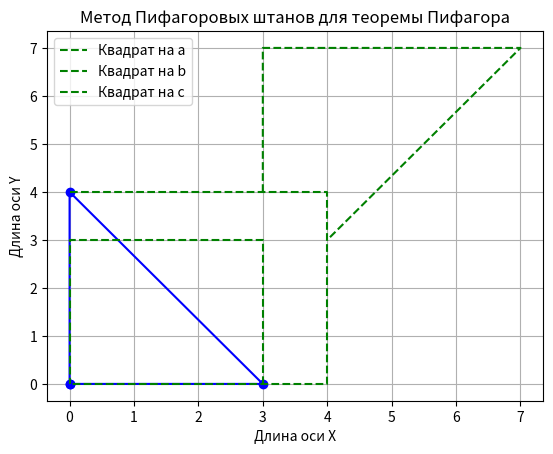

Here is the Python script that generated this plot:
import matplotlib.pyplot as plt
import numpy as np

def pythagorean_trousers_proof(a, b, c):
    # Создаем прямоугольный треугольник
    triangle = np.array([[0, 0], [a, 0], [0, b], [0, 0]])

    # Создаем квадраты на катетах и гипотенузе
    square_a = np.array([[a, 0], [a, a], [0, a], [0, 0]])
    square_b = np.array([[0, b], [b, b], [b, 0], [0, 0]])
    square_c = np.array([[a, b], [a, a+b], [a+b, a+b], [b, a]])

    # Визуализируем треугольник и квадраты
    plt.plot(triangle[:, 0], triangle[:, 1], 'bo-')
    plt.plot(square_a[:, 0], square_a[:, 1], 'g--', label='Квадрат на a')
    plt.plot(square_b[:, 0], square_b[:, 1], 'g--', label='Квадрат на b')
    plt.plot(square_c[:, 0], square_c[:, 1], 'g--', label='Квадрат на c')

    # Подписываем оси
    plt.xlabel('Длина оси X')
    plt.ylabel('Длина оси Y')

    plt.title('Метод Пифагоровых штанов для теоремы Пифагора')
    plt.legend()
    plt.grid(True)
    plt.show()

# Задаем значения катетов и гипотенузы
a = 3
b = 4
c = 5

# Вызываем функцию для визуализации метода Пифагоровых штанов
pythagorean_trousers_proof(a, b, c)
